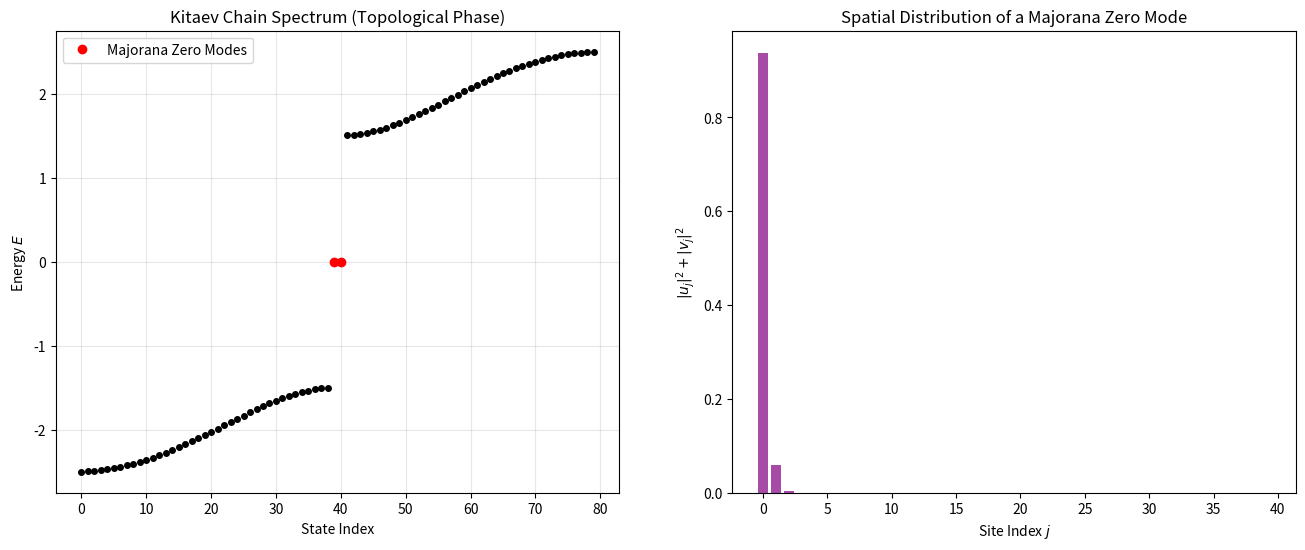

Here is the Python script that generated this plot: (Note: this script raises an exception after producing the figure.)
import numpy as np
import matplotlib.pyplot as plt
from scipy.linalg import eigh

def solve_kitaev_chain(n_sites=40, t=1.0, delta=1.0, mu=0.0):
    """
    Simulates the Kitaev Chain: a 1D p-wave superconductor.
    H = sum_j [ -t (c_j_dag c_{j+1} + h.c.) - mu (c_j_dag c_j - 1/2) 
               + delta (c_j c_{j+1} + h.c.) ]
    If mu < 2t, the system has Majorana Zero Modes at the edges.
    Using the Bogoliubov-de Gennes (BdG) formalism.
    """
    # Matrix size is 2*n_sites (particle-hole space)
    dim = 2 * n_sites
    H = np.zeros((dim, dim), dtype=complex)
    
    for i in range(n_sites):
        # On-site chemical potential (Particle and Hole diagonals)
        H[i, i] = -mu
        H[i + n_sites, i + n_sites] = mu
        
        if i < n_sites - 1:
            # Hopping t
            H[i, i + 1] = -t
            H[i + 1, i] = -t
            H[i + n_sites, i + n_sites + 1] = t
            H[i + n_sites + 1, i + n_sites] = t
            
            # Superconducting Pairing delta
            H[i, i + n_sites + 1] = delta
            H[i + 1, i + n_sites] = -delta
            H[i + n_sites + 1, i] = delta
            H[i + n_sites, i + 1] = -delta
            
    evals, evecs = eigh(H)
    return evals, evecs

def plot_majoranas(evals, evecs, n_sites):
    fig, (ax1, ax2) = plt.subplots(1, 2, figsize=(16, 6))
    
    # 1. Energy Spectrum
    ax1.plot(evals, 'ko', markersize=4)
    ax1.set_title('Kitaev Chain Spectrum (Topological Phase)')
    ax1.set_ylabel('Energy $E$')
    ax1.set_xlabel('State Index')
    ax1.grid(True, alpha=0.3)
    
    # Highlight the Majorana Zero Modes
    zero_idx = np.where(np.abs(evals) < 1e-5)[0]
    if len(zero_idx) > 0:
        ax1.plot(zero_idx, evals[zero_idx], 'ro', label='Majorana Zero Modes')
        ax1.legend()
        
        # 2. Visualize the Spatial Distribution of a Majorana Mode
        # The mode is spread across particle and hole components
        # Majorana operator gamma = sum_j (u_j c_j + v_j c_j_dag)
        # We plot |u_j|^2 + |v_j|^2
        mode_idx = zero_idx[len(zero_idx)//2]
        u = evecs[:n_sites, mode_idx]
        v = evecs[n_sites:, mode_idx]
        density = np.abs(u)**2 + np.abs(v)**2
        
        ax2.bar(range(n_sites), density, color='purple', alpha=0.7)
        ax2.set_title('Spatial Distribution of a Majorana Zero Mode')
        ax2.set_xlabel('Site Index $j$')
        ax2.set_ylabel('$|u_j|^2 + |v_j|^2$')
    
    plt.savefig('simulations/majorana_fermions.png')
    print("Plot saved to simulations/majorana_fermions.png")

if __name__ == "__main__":
    # Topological Phase: mu < 2t
    sites = 40
    E, psi = solve_kitaev_chain(n_sites=sites, t=1.0, delta=1.0, mu=0.5)
    plot_majoranas(E, psi, sites)
